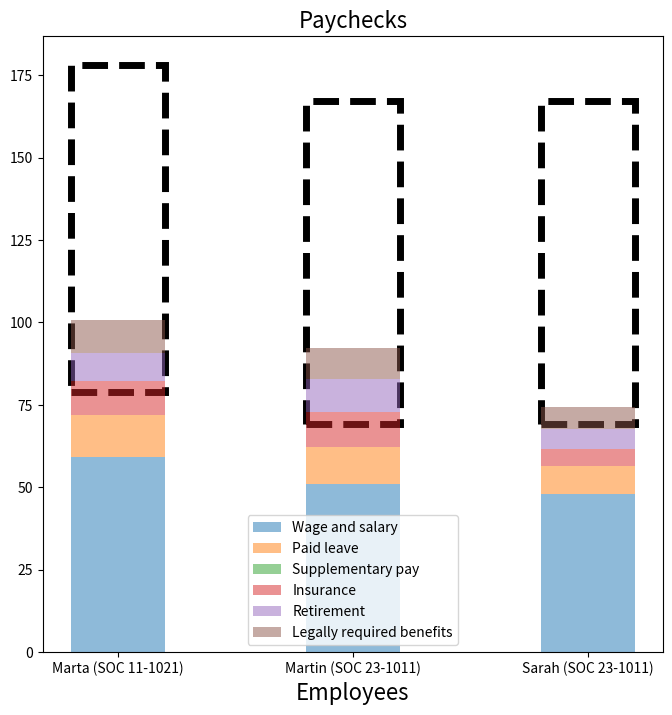

Write the Python code that produced this figure.
import numpy
import matplotlib.pyplot as plt

Pay = {'Employee (SOC)':['Marta (SOC 11-1021)','Martin (SOC 23-1011)','Sarah (SOC 23-1011)'],
       'Pay range':[[78.95,78.95+99],[69.28,69.28+98],[69.28,69.28+98]],
       'Wage and salary':[54.29+5,46.01+5,46.01+2],
       'Paid leave':[7.51+5,6.36+5,6.36+2],
       'Supplementary pay':[0,0,0],
       'Insurance':[5.40+5,5.39+5,5.39],
       'Retirement':[3.57+5,4.98+5,4.98+1],
       'Legally required benefits':[4.98+5,4.53+5,4.53+2]}

fig = plt.figure(figsize=(8,8),dpi=100)

for i in ['Pay range']:
  market = [Pay[i][0][0],Pay[i][1][0],Pay[i][2][0]]
  plt.bar(Pay['Employee (SOC)'],market,0.4,color='white')
  plt.bar(Pay['Employee (SOC)'],[Pay[i][0][1]-market[0],Pay[i][1][1]-market[1],Pay[i][2][1]-market[2]],0.4,bottom=market,color='white',edgecolor='black',linewidth=5,ls='--')

bottom = numpy.zeros(len(Pay['Employee (SOC)']))
for i in list(Pay.keys())[2:]:
  plt.bar(Pay['Employee (SOC)'],[Pay[i][0],Pay[i][1],Pay[i][2]],0.4,bottom=bottom,label=i,alpha=0.5)
  bottom += [Pay[i][0],Pay[i][1],Pay[i][2]]

plt.xlabel('Employees',fontsize=16)
plt.title('Paychecks',fontsize=16)
plt.legend(loc='lower center')
plt.show()
